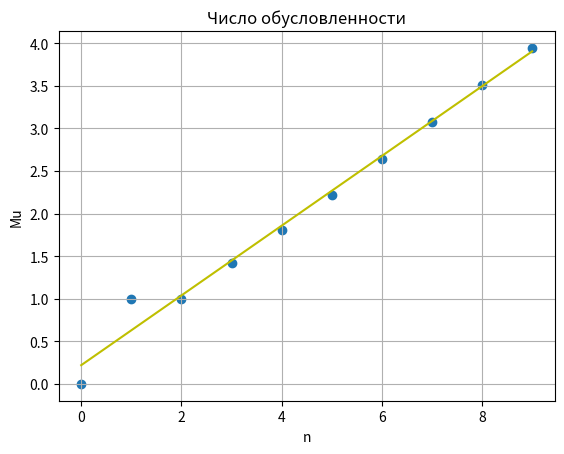

Source code (Python):
import numpy as np
import math
import matplotlib.pyplot as plt

def MatrixA(N): #A
    MatrixArray = np.zeros(shape = (N, N))
    for i in range(N - 1):
        MatrixArray[i][i] = 1
        for j in range(i + 1, N):
            MatrixArray[i][j] = -1
    for j in range(N):
        MatrixArray[N - 1][j] = 1
    return MatrixArray

def RightVector(N): #f
    return np.ones(shape = (N, 1))

def LU(N, A): #разложение LU
    L = np.zeros(shape = (N, N))
    U = A
    for i in range(N):
        for j in range(i, N):
            L[j][i] = U[j][i] * 1.0 / U[i][i]

    for k in range(1, N):
        for i in range(k-1, N):
            for j in range(i, N):
                L[j][i] = U[j][i] * 1.0 / U[i][i]
        for i in range(k, N):
            for j in range(k-1, N):
                U[i][j] = U[i][j] - L[i][k-1] * U[k-1][j]
    return (L, U)

def Norm3(A, Atr): #Third norm
    Mult = np.dot(A, Atr)
    MaxL = 0
    eigvals = np.linalg.eigvals(Mult)
    for l in eigvals:
        if (l > MaxL):
            MaxL = l
    return math.sqrt(MaxL)

def Mu(N): #число обусловленности 
    A = MatrixA(N)
    Atr= np.linalg.inv(A)
    return Norm3(A, np.transpose(A)) * Norm3(Atr, np.transpose(Atr))


def solveU(N, U, f): # решение UX = f
    Sol= np.zeros(N)
    Sol[N - 1] = f[N - 1, 0] * 1.0 / U[N - 1][N - 1]
    for n in range(N - 2, -1, -1):
        Sum = 0
        for i in range(n + 1, N):
            Sum += U[n][i] * Sol[i]
        Sol[n] = (f[n, 0] - Sum) / U[n][n]
    return Sol

def solve(N): # решение матрицы N на N
    f = RightVector(N)
    A = MatrixA(N)
    L, U = LU(N, A)
    f = np.dot(np.linalg.inv(L), f)
    return solveU(N, U, f)

plt.figure(100)
plt.title("Число обусловленности")

plt.xlabel('n')
plt.ylabel('Mu')

N = 10
X = np.arange(N)
Y = [Mu(i) for i in X]

A, B = np.polyfit(X, Y, 1)
YL = [A * x + B for x in X]

for i in range(1, N + 1):
    print("n = ", i, " A : \n", MatrixA(i), "\n Решение X =", solve(i), "\n")

plt.scatter(X, Y)
plt.plot(X, YL, 'y')

plt.grid()
plt.show()